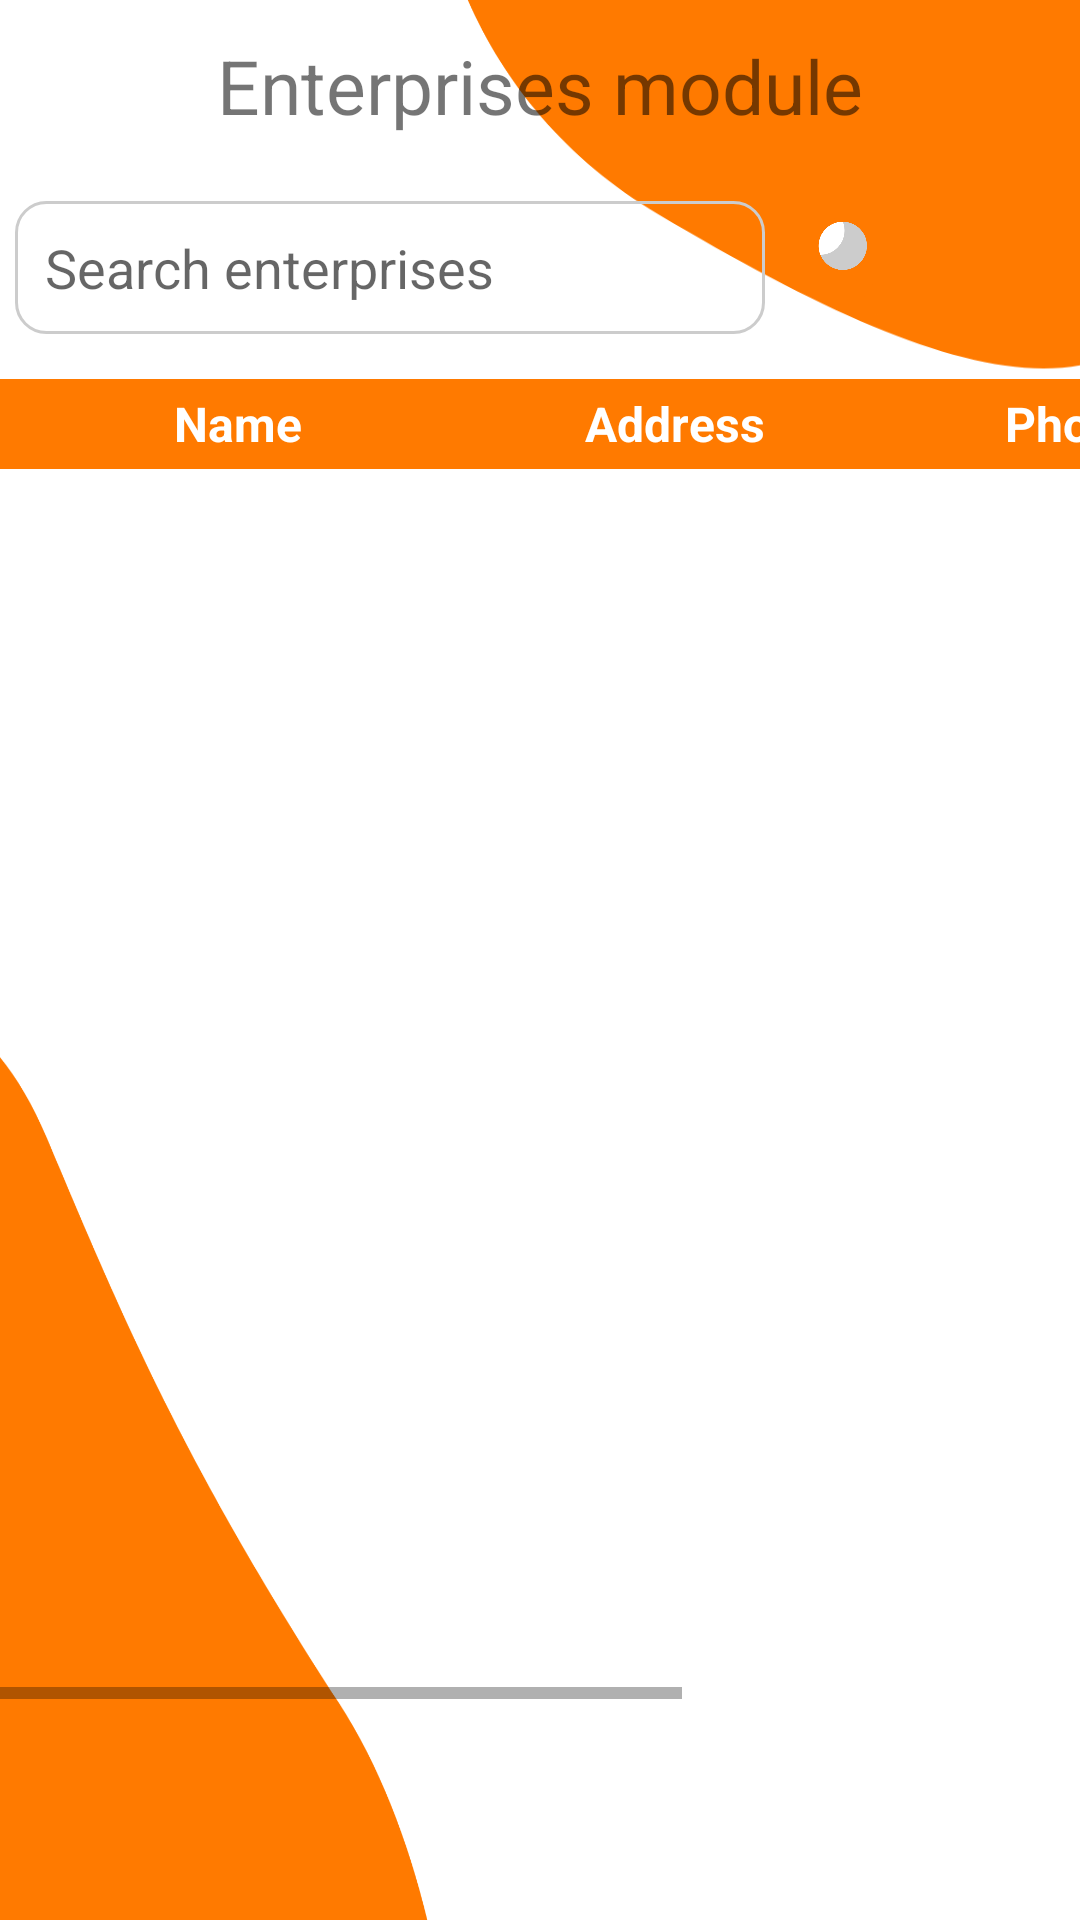

Android layout source for this screen:
<!-- AndroidManifest.xml: activity theme AppTheme -->
<!-- res/layout/activity_enterprises.xml -->
<LinearLayout android:layout_width="match_parent" android:layout_height="match_parent" android:fillViewport="true" android:background="@drawable/secondarybackground" xmlns:android="http://schemas.android.com/apk/res/android"><TableLayout android:layout_width="match_parent" android:layout_height="wrap_content" android:stretchColumns="1"><TextView android:text="Enterprises module" android:textAppearance="?android:attr/textAppearanceSmall" android:layout_width="match_parent" android:layout_height="wrap_content" android:gravity="center_horizontal" android:paddingTop="35px" android:paddingBottom="50px" android:textSize="25dp" android:id="@+id/tvTitle5" /><LinearLayout android:orientation="horizontal" android:minWidth="25px" android:minHeight="25px" android:gravity="center_vertical" android:layout_width="match_parent" android:layout_height="wrap_content" android:layout_marginTop="5dp" android:layout_marginBottom="5dp" android:paddingBottom="10dp"><EditText android:layout_width="250dp" android:layout_height="wrap_content" android:hint="Search enterprises" android:inputType="text" android:layout_marginLeft="5dp" android:layout_marginRight="5dp" android:background="@drawable/edittextborder" android:id="@+id/etEnterprisesSearch" /><ImageButton android:layout_width="40dp" android:layout_height="40dp" android:layout_marginLeft="5dp" android:layout_marginRight="5dp" android:background="@drawable/searchicon" android:id="@+id/btnEnterprisesSearch" /><ImageButton android:layout_width="40dp" android:layout_height="40dp" android:layout_marginLeft="5dp" android:layout_marginRight="5dp" android:background="@drawable/addenterprises" android:id="@+id/btnAddEnterprises" /></LinearLayout><ScrollView android:layout_width="wrap_content" android:layout_height="wrap_content"><HorizontalScrollView android:layout_width="wrap_content" android:layout_height="430dp"><LinearLayout android:orientation="vertical" android:minWidth="25px" android:minHeight="25px" android:gravity="center_vertical" android:layout_width="match_parent" android:layout_height="wrap_content" android:layout_marginBottom="5dp"><LinearLayout android:orientation="horizontal" android:minWidth="25px" android:minHeight="25px" android:layout_width="570dp" android:layout_height="30dp" android:gravity="center_vertical" android:background="#FF7A00"><TextView android:id="@+id/tvNameColumn" android:layout_width="140dp" android:layout_height="wrap_content" android:text="Name" android:textSize="16dp" android:gravity="center_vertical" android:paddingLeft="58dp" android:textColor="@android:color/white" android:textStyle="bold" /><TextView android:id="@+id/tvAddressColumn" android:layout_width="160dp" android:layout_height="wrap_content" android:text="Address" android:textSize="16dp" android:gravity="center_vertical" android:paddingLeft="55dp" android:textColor="@android:color/white" android:textStyle="bold" /><TextView android:id="@+id/tvPhoneColumn" android:layout_width="90dp" android:layout_height="wrap_content" android:text="Phone" android:textSize="16dp" android:gravity="center_vertical" android:paddingLeft="35dp" android:textColor="@android:color/white" android:textStyle="bold" /><TextView android:id="@+id/tvStatusColumn" android:layout_width="85dp" android:layout_height="wrap_content" android:text="Status" android:textSize="16dp" android:gravity="center_vertical" android:paddingLeft="35dp" android:textColor="@android:color/white" android:textStyle="bold" /></LinearLayout><LinearLayout android:orientation="vertical" android:minWidth="2px" android:minHeight="2px" android:layout_width="match_parent" android:layout_height="400dp" android:layout_marginBottom="5dp" android:id="@+id/linearLayout3"><ListView android:minWidth="25px" android:minHeight="25px" android:layout_width="match_parent" android:layout_height="match_parent" android:id="@+id/lsvEnterprises" /></LinearLayout></LinearLayout></HorizontalScrollView></ScrollView></TableLayout></LinearLayout>
<!-- resources referenced by this layout -->
<resources>
  <!-- drawable edittextborder (drawable) -->
  <shape android:shape="rectangle" xmlns:android="http://schemas.android.com/apk/res/android"><corners android:radius="10dp" /><padding android:left="10dp" android:right="10dp" android:top="10dp" android:bottom="10dp" /><stroke android:width="1dp" android:color="#CCCCCC" /></shape>
  <!-- drawable searchicon: png bitmap (drawable, 15883 bytes) -->
  <!-- drawable secondarybackground: png bitmap (drawable, 38165 bytes) -->
  <style name="AppTheme" parent="Theme.MaterialComponents.Light.DarkActionBar"><item name="colorPrimary">@color/colorPrimary</item><item name="colorPrimaryDark">@color/colorPrimaryDark</item><item name="colorAccent">#FF7A00</item><item name="android:forceDarkAllowed">false</item></style>
  <color name="colorPrimary">#2c3e50</color>
  <color name="colorPrimaryDark">#1B3147</color>
</resources>
